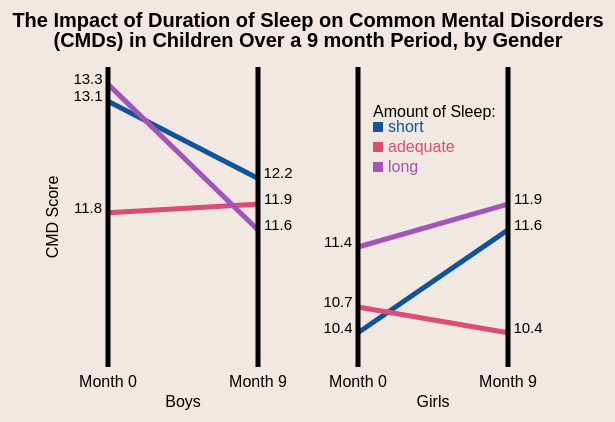
D3 v5 page, settled after 480 driven frames (8 s of simulated time); the page loaded 1 data file(s).


// ── slopeGraph.js

var makeTranslateString = function(x,y)
{
    return "translate("+x+","+y+")";
}


//make slope graph
var drawSlopeGraph = function(CMDScores,screen)
{
    var screen = {width:600, height:600}
    var graph = d3.select("#slopeGraph")
    .append("g")
    .attr("width",screen.width)
    .attr("height",screen.height)
    
    
    //upper left corner placement of slope graph
    // chenge this to change location of whole graph
    var graphLocX = 100
    var graphLocY = 100
    
    //make vertical lines
    
    var xshift = 150
    var lengthOfLine=300
    var gapBetween=100
   
    var yScale = d3.scaleLinear()
    .domain([10,14])
    .range([0,400]);

    
    //make slope lines
    var slopeLines = function(graphLocX, graphLocY, xshift, lengthOfLine, color, beginning, end)
    {
        var yScale = d3.scaleLinear()
        .domain([10,13.5])
        .range([0,lengthOfLine]);
        
        d3.select("svg")
        .append("g")
        .attr("class","slopeLine")
        .append("line")
        .style("stroke",color)
        .style("stroke-width",5)
        .attr("x1",graphLocX)
        .attr("y1",graphLocY+lengthOfLine-yScale(beginning))
        .attr("x2",graphLocX+xshift)
        .attr("y2",graphLocY+lengthOfLine-yScale(end))
        .on("mouseover",function()
        {   
            console.log(end-beginning)
            var difference = (end-beginning).toFixed(1)
            var xPos = d3.event.pageX;
            var yPos = d3.event.pageY;
      
            d3.select("#tooltip")
            .classed("hidden",false)
            .style("top",yPos+"px")
            .style("left",xPos+"px")
    
            d3.select("#tooltip")
            .text(function(){return "Difference: "+difference})
        })
        .on("mouseout",function(subject)
           {
            d3.select("#tooltip")
            .classed("hidden",true)
    })
        
        d3.select("#slopeGraph")
        .append("g")
        .append("text")
        .text(beginning)
        .classed("numberLabel", true)
        .attr("text-anchor","middle")
        .attr("x",graphLocX -20)
        .attr("y",graphLocY+lengthOfLine-yScale(beginning))
        .style("font-size", "15px")
        
        d3.select("#slopeGraph")
        .append("g")
        .append("text")
        .text(end)
        .classed("numberLabel", true)
        .attr("text-anchor","middle")
        .attr("x",graphLocX +xshift+20)
        .attr("y",graphLocY+lengthOfLine-yScale(end))
        .style("font-size", "15px")
    
   
    };
    
    
    //short duration boys
    var boysShort1 = Number(CMDScores[0].boysTime1)
    var boysShort2 = Number(CMDScores[0].boysTime2)
    slopeLines(graphLocX,graphLocY, xshift, lengthOfLine, "#10559A", boysShort1,boysShort2);
    
    //adequate duration boys
    var boysAdequate1 =Number(CMDScores[1].boysTime1)
    var boysAdequate2 =Number(CMDScores[1].boysTime2)
    slopeLines(graphLocX,graphLocY, xshift, lengthOfLine, "#DB4C77", boysAdequate1,boysAdequate2)
    
    //long duration boys
    var boysLong1 =Number(CMDScores[2].boysTime1)
    var boysLong2 =Number(CMDScores[2].boysTime2)
    slopeLines(graphLocX,graphLocY, xshift, lengthOfLine, "#A155B9", boysLong1,boysLong2)
    
    var girlsShort1 = Number(CMDScores[0].girlsTime1)
    var girlsShort2 = Number(CMDScores[0].girlsTime2)
    slopeLines(graphLocX+xshift+gapBetween,graphLocY, xshift, lengthOfLine, "#10559A", girlsShort1,girlsShort2)
    
    var girlsAdequate1 = Number(CMDScores[1].girlsTime1)
    var girlsAdequate2 = Number(CMDScores[1].girlsTime2)
    slopeLines(graphLocX+xshift+gapBetween,graphLocY, xshift, lengthOfLine, "#DB4C77", girlsAdequate1,girlsAdequate2)
    
    var girlsLong1 = Number(CMDScores[2].girlsTime1)
    var girlsLong2 = Number(CMDScores[2].girlsTime2)
    slopeLines(graphLocX+xshift+gapBetween,graphLocY, xshift, lengthOfLine, "#A155B9", girlsLong1,girlsLong2)
    
    //make vertical lines
    var vertLine = function(graphLocX,graphLocY,lengthOfLine, xshift)
    {
    d3.select("#slopeGraph")
    .append("g")
    .attr("class", "vertLine")
    .append("line")
    .style("stroke","black")
    .style("stroke-width",5)
    .attr("x1",graphLocX+xshift)
    .attr("y1",graphLocY)
    .attr("x2",graphLocX+xshift)
    .attr("y2",graphLocY+lengthOfLine)
    }
    var xshift = 150
    var lengthOfLine=300
    var gapBetween=100
    vertLine(graphLocX,graphLocY,lengthOfLine, 0)
    vertLine(graphLocX,graphLocY, lengthOfLine, xshift)
    vertLine(graphLocX,graphLocY,lengthOfLine, xshift+gapBetween)
    vertLine(graphLocX,graphLocY,lengthOfLine, xshift*2+gapBetween)
    
    
    //make legend
    var drawLegend = function(graphDim,margins)
{
    
 
   var categories = [
       {
           class:"short",
           name:"short"
       },
       {
           class:"adequate",
           name:"adequate"
       },
       {
           class:"long",
           name:"long"
       }
    ]

var legend = d3.select("#slopeGraph")
    .append("g")
    .classed("legend",true)
   .attr("transform", makeTranslateString(graphLocX +1.1*xshift+gapBetween,graphLocY+50) )

    legend
    .append("text")
    .text("Amount of Sleep:")

var entries = legend.selectAll("g")
        .data(categories.map(function(category)
                            {
            return category.name
        }))
        .enter()
        .append("g")
        .classed("legendEntry",true)
        .attr("fill", function(category)
              { 
            if(category == "short")
                {return "#10559A"}
            if(category == "adequate")
                {return "#DB4C77"}
            if(category == "long")
                {return "#A155B9"}
        })
        .attr("transform",function(categories,index)
              {
                var y = index*20+5
                return "translate(0,"+ y+")";
              })
              
        entries.append("rect")
                .attr("width",10)
                .attr("height",10)
    
        entries.append("text")
                .text(function(name){return name})
                .attr("x",15)
                .attr("y",10)
    
}
drawLegend(screen)
   
var drawTitle = function(graphDim,graphLocX,graphLocY,lengthOfLine)
{
    var title = d3.select("#slopeGraph")
   
    title.append("text")
    .text("The Impact of Duration of Sleep on Common Mental Disorders")
    .classed("title", true)
    .attr("text-anchor","middle")
    .attr("x",graphLocX +xshift+gapBetween/2)
    .attr("y",graphLocY-40)
    .style("font-weight", "bold")
    .style("font-size", "20px")
    title.append("text")
    .text("(CMDs) in Children Over a 9 month Period, by Gender")
    .classed("title", true)
    .attr("text-anchor","middle")
    .attr("x",graphLocX +xshift+gapBetween/2)
    .attr("y",graphLocY-20)
    .style("font-weight", "bold")
    .style("font-size", "20px")
    
    
}
drawTitle(screen,graphLocX,graphLocY,lengthOfLine)
 
var drawXLabels = function(graphLocX,graphLocY,xshift,text,x,y)    
    {var label = d3.select("#slopeGraph")
    
    label.append("text")
    .text(text)
    .classed("label", true)
    .attr("text-anchor","middle")
    .attr("x",x)
    .attr("y",y)
    }
drawXLabels(graphLocX,graphLocY,xshift,"Boys",graphLocX+.5*xshift,graphLocY+lengthOfLine +40)
    
drawXLabels(graphLocX,graphLocY,xshift,"Girls",graphLocX+1.5*xshift+gapBetween,graphLocY+lengthOfLine +40)
    
drawXLabels(graphLocX,graphLocY,xshift,"Month 0",graphLocX,graphLocY+lengthOfLine +20)
    
drawXLabels(graphLocX,graphLocY,xshift,"Month 9",graphLocX+xshift,graphLocY+lengthOfLine +20)
    
drawXLabels(graphLocX,graphLocY,xshift,"Month 0",graphLocX+xshift+gapBetween,graphLocY+lengthOfLine +20)
    
drawXLabels(graphLocX,graphLocY,xshift,"Month 9",graphLocX+2*xshift+gapBetween,graphLocY+lengthOfLine +20)


 var yLabel = d3.select("#slopeGraph")
    yLabel.append("text")
    .attr("transform",makeTranslateString(graphLocX-50, graphLocY+.5*lengthOfLine ) + " rotate(-90)")
    .text("CMD Score")
    .classed("label","true")
    .attr("text-anchor","middle")
    
}


//get CMD score Data
var successFCN = function(CMDScores,screen)
{
    screen = {width:1000, height:1000}
    console.log("CMD Scores",CMDScores);
    drawSlopeGraph(CMDScores,screen)
    
   
}

var failFCN = function(error)
{
    console.log("error",error);
}

var CMDPromise = d3.csv("CMDScores.csv")
CMDPromise.then(successFCN,failFCN);


### data: CMDScores.csv
DurationOfSleep, boysTime1, boysTime2, girlsTime1, girlsTime2
short, 13.1, 12.2, 10.4, 11.6
adequate, 11.8, 11.9, 10.7, 10.4
long, 13.3, 11.6, 11.4, 11.9